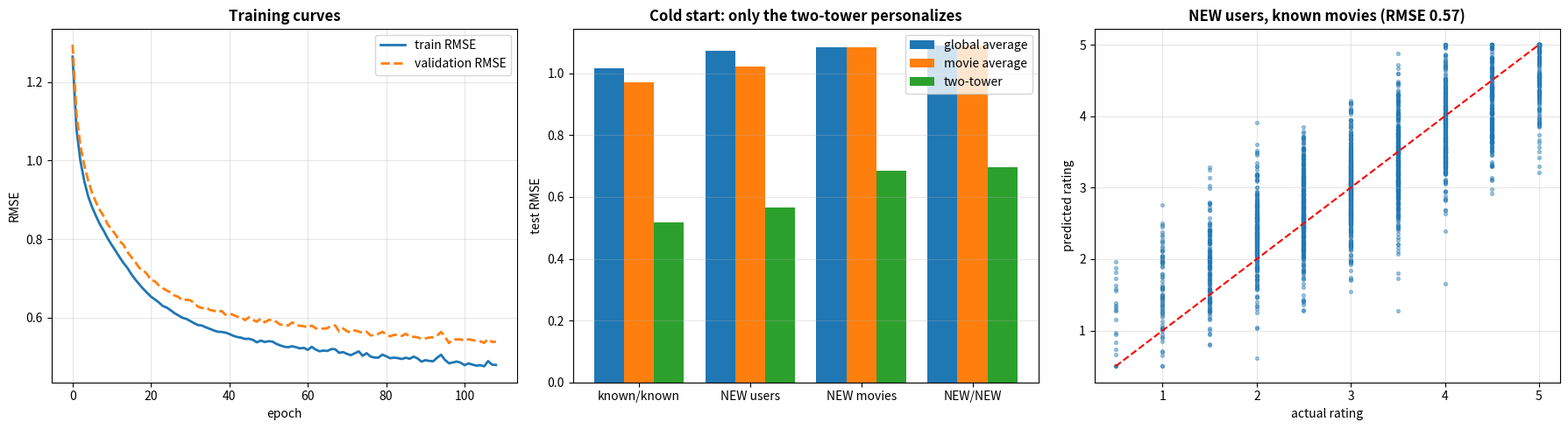

This chart was generated by the following Python code:
import copy
import time
import numpy as np
import matplotlib.pyplot as plt

v_u_ex, v_m_ex, mean_ex = np.array([0.8, 0.2]), np.array([0.5, 0.9]), 3.2
print(f"  v_u = {v_u_ex}   v_m = {v_m_ex}   average rating = {mean_ex}")
print(f"  v_u . v_m = 0.8*0.5 + 0.2*0.9 = {v_u_ex @ v_m_ex:.2f}")
print(f"  predicted rating = {mean_ex} + {v_u_ex @ v_m_ex:.2f} = {mean_ex + v_u_ex @ v_m_ex:.2f}")

# SYNTHETIC DATA

GENRES = ["action", "comedy", "drama", "scifi", "romance"]
G = len(GENRES)
rng = np.random.default_rng(0)
n_u, n_m = 300, 200
 
genres = np.zeros((n_m, G))                       # each movie has 1 or 2 genres
for i in range(n_m):
    genres[i, rng.choice(G, rng.choice([1, 2], p=[0.6, 0.4]), replace=False)] = 1
year_n = (rng.uniform(1980, 2020, n_m) - 2000) / 12
quality = rng.normal(0, 0.4, n_m)                 # hidden movie quality (NOT available as a feature)
taste = rng.normal(0, 1, (n_u, G))                # hidden genre taste of each user
newer = rng.normal(0, 0.5, n_u)                   # hidden 'likes newer films' trait
affinity = taste + rng.normal(0, 0.3, (n_u, G))   # what we OBSERVE: noisy genre history ...
age_n = -1.2 * newer + rng.normal(0, 0.3, n_u)    # ... and age (young users like newer films)
 
clean = (3.2 + (taste @ genres.T) / genres.sum(1)[None, :] + newer[:, None] * year_n[None, :] + quality[None, :])
Y = np.clip(np.round((clean + rng.normal(0, 0.3, clean.shape)) * 2) / 2, 0.5, 5.0)     # (n_u, n_m)
observed = rng.random((n_u, n_m)) < 0.25
Xu_raw = np.c_[affinity, age_n]                   # (n_u, 6)
Xi_raw = np.c_[genres, year_n]                    # (n_m, 6)
 
new_u = np.arange(n_u) >= 240                     # the last 60 users are NEW (no ratings used in training)
new_i = np.arange(n_m) >= 160                     # the last 40 movies are NEW
ee = observed & ~new_u[:, None] & ~new_i[None, :]
idx = np.argwhere(ee)
rng.shuffle(idx)
n_tr, n_va = int(0.70 * len(idx)), int(0.15 * len(idx))
 
 
def to_mask(rows):
    m = np.zeros((n_u, n_m), dtype=bool)
    m[rows[:, 0], rows[:, 1]] = True
    return m
 
 
M_tr, M_va, M_te = to_mask(idx[:n_tr]), to_mask(idx[n_tr:n_tr + n_va]), to_mask(idx[n_tr + n_va:])
M_nu = observed & new_u[:, None] & ~new_i[None, :]
M_ni = observed & ~new_u[:, None] & new_i[None, :]
M_nn = observed & new_u[:, None] & new_i[None, :]
 
# standardize features using EXISTING users/items only
mu_u, sd_u = Xu_raw[~new_u].mean(0), Xu_raw[~new_u].std(0)
mu_i, sd_i = Xi_raw[~new_i].mean(0), Xi_raw[~new_i].std(0)
Xu, Xi = (Xu_raw - mu_u) / sd_u, (Xi_raw - mu_i) / sd_i
 
print("\n" + "=" * 74)
print("DATA")
print("=" * 74)
print(f"{n_u} users x {n_m} movies; {observed.mean()*100:.0f}% of the cells are rated. 6 features for users, 6 for movies.")
print(f"Training ratings: {M_tr.sum():,} (existing users x existing movies only). Validation {M_va.sum():,}, test {M_te.sum():,}")
print("COLD-START test sets (NOTHING of these users/movies was seen in training):")
print(f"  new users x known movies: {M_nu.sum():,} ratings | known users x new movies: {M_ni.sum():,} | new users x new movies: {M_nn.sum():,}")


# NETWORK CODE
def init_mlp(sizes, r):
    return [[r.standard_normal((a, b)) * np.sqrt(2.0 / a), np.zeros(b)] for a, b in zip(sizes[:-1], sizes[1:])]
 
 
def mlp_fwd(X, layers):
    acts, pre, A = [X], [], X
    for l, (W, b) in enumerate(layers):
        Z = A @ W + b
        pre.append(Z)
        A = Z if l == len(layers) - 1 else np.maximum(0, Z)       # ReLU hidden, linear output
        acts.append(A)
    return A, (acts, pre)
 
 
def mlp_bwd(dOut, cache, layers):
    acts, pre = cache
    grads, d = [None] * len(layers), dOut
    for l in range(len(layers) - 1, -1, -1):
        if l < len(layers) - 1:
            d = d * (pre[l] > 0)
        grads[l] = [acts[l].T @ d, d.sum(axis=0)]
        d = d @ layers[l][0].T
    return grads
 
 
def batch_loss_and_grads(Lu, Li, ub, ib, yb, mean_r):
    vu, cu = mlp_fwd(Xu[ub], Lu)
    vm, cm = mlp_fwd(Xi[ib], Li)
    err = mean_r + (vu * vm).sum(1) - yb
    loss = 0.5 * np.mean(err ** 2)
    dp = err / len(yb)
    return loss, mlp_bwd(dp[:, None] * vm, cu, Lu), mlp_bwd(dp[:, None] * vu, cm, Li)
 
 
def init_adam(layers):
    return ([[np.zeros_like(W), np.zeros_like(b)] for W, b in layers],
            [[np.zeros_like(W), np.zeros_like(b)] for W, b in layers])
 
 
def adam_apply(layers, grads, ms, vs, t, lr):
    for l in range(len(layers)):
        for k in range(2):
            ms[l][k] = 0.9 * ms[l][k] + 0.1 * grads[l][k]
            vs[l][k] = 0.999 * vs[l][k] + 0.001 * grads[l][k] ** 2
            layers[l][k] -= lr * (ms[l][k] / (1 - 0.9 ** t)) / (np.sqrt(vs[l][k] / (1 - 0.999 ** t)) + 1e-8)
 
 
def embed_all(Lu, Li):
    return mlp_fwd(Xu, Lu)[0], mlp_fwd(Xi, Li)[0]
 
 
def predict_matrix(Lu, Li, mean_r, clip=True):
    Vu, Vm = embed_all(Lu, Li)
    P = mean_r + Vu @ Vm.T
    return np.clip(P, 0.5, 5.0) if clip else P
 
 
def rmse(P, mask):
    return float(np.sqrt(np.mean((P[mask] - Y[mask]) ** 2)))

# GRADIENT CHECK

print("CHECK: is the two-tower backprop correct? (numerical gradient vs backprop)")
print("=" * 74)
rc = np.random.default_rng(3)
Lu_c, Li_c = init_mlp([6, 8, 4, 3], rc), init_mlp([6, 8, 4, 3], rc)
ub_c, ib_c = rc.integers(0, n_u, 16), rc.integers(0, n_m, 16)
yb_c = Y[ub_c, ib_c]
_, gu, gi = batch_loss_and_grads(Lu_c, Li_c, ub_c, ib_c, yb_c, 3.2)
worst = 0.0
for layers, grads in [(Lu_c, gu), (Li_c, gi)]:
    for l in range(len(layers)):
        for k in range(2):
            arr = layers[l][k]
            for pos in [tuple(int(rc.integers(0, s)) for s in arr.shape) for _ in range(4)]:
                old = arr[pos]
                arr[pos] = old + 1e-6; lp = batch_loss_and_grads(Lu_c, Li_c, ub_c, ib_c, yb_c, 3.2)[0]
                arr[pos] = old - 1e-6; lm = batch_loss_and_grads(Lu_c, Li_c, ub_c, ib_c, yb_c, 3.2)[0]
                arr[pos] = old
                num = (lp - lm) / 2e-6
                worst = max(worst, abs(num - grads[l][k][pos]) / max(1e-8, abs(num) + abs(grads[l][k][pos])))
print(f"Worst relative error over sampled parameters of BOTH towers: {worst:.1e}  ->  {'PASS' if worst < 1e-5 else 'FAIL'}")

print("\n" + "=" * 74)
print("TRAINING: both towers 6 -> 32 -> 16 -> 8, Adam, batch 128, early stopping on validation")
print("=" * 74)
r = np.random.default_rng(1)
Lu, Li = init_mlp([6, 32, 16, 8], r), init_mlp([6, 32, 16, 8], r)
msu, vsu = init_adam(Lu)
msi, vsi = init_adam(Li)
mean_r = Y[M_tr].mean()
tri = np.argwhere(M_tr)
hist = {"train": [], "val": []}
best_val, best_state, wait, t = np.inf, None, 0, 0
MAX_EPOCHS = 300
for epoch in range(1, MAX_EPOCHS + 1):
    perm = r.permutation(len(tri))
    for s in range(0, len(tri), 128):
        sel = tri[perm[s:s + 128]]
        ub, ib = sel[:, 0], sel[:, 1]
        _, gu_, gi_ = batch_loss_and_grads(Lu, Li, ub, ib, Y[ub, ib], mean_r)
        t += 1
        adam_apply(Lu, gu_, msu, vsu, t, 0.002)
        adam_apply(Li, gi_, msi, vsi, t, 0.002)
    P = predict_matrix(Lu, Li, mean_r)
    hist["train"].append(rmse(P, M_tr))
    hist["val"].append(rmse(P, M_va))
    if hist["val"][-1] < best_val - 1e-4:
        best_val, best_state, wait = hist["val"][-1], (copy.deepcopy(Lu), copy.deepcopy(Li)), 0
    else:
        wait += 1
    if epoch % 20 == 0 or epoch == 1:
        print(f"  epoch {epoch:3d} | train RMSE {hist['train'][-1]:.3f} | validation RMSE {hist['val'][-1]:.3f}")
    if wait >= 12:
        print(f"  early stop at epoch {epoch} (validation has not improved for 12 epochs)")
        break
else:
    print(f"  stopped because the limit of {MAX_EPOCHS} epochs was reached (validation was still improving)")
Lu, Li = best_state
P = predict_matrix(Lu, Li, mean_r)
print(f"Best validation RMSE = {best_val:.3f}")
 
# ---------------------------------------------------------------------------
# RESULTS: normal + cold start
# ---------------------------------------------------------------------------
g_mean = Y[M_tr].mean()
item_mean = np.where(M_tr.sum(0) > 0, (Y * M_tr).sum(0) / np.maximum(M_tr.sum(0), 1), g_mean)   # new movies -> global mean
P_global, P_item = np.full(Y.shape, g_mean), np.tile(item_mean[None, :], (n_u, 1))
print("\n" + "=" * 74)
print("RESULTS (test RMSE - lower is better)")
print("=" * 74)
print(f"{'situation':<36} | {'ratings':>7} | {'global avg':>10} | {'movie avg':>9} | {'two-tower':>9}")
for name, m in [("known users, known movies (test)", M_te), ("NEW users, known movies", M_nu),
                ("known users, NEW movies", M_ni), ("NEW users, NEW movies", M_nn)]:
    print(f"{name:<36} | {m.sum():>7,} | {rmse(P_global, m):10.3f} | {rmse(P_item, m):9.3f} | {rmse(P, m):9.3f}")
print("""
Reading the table:
  - 'movie avg' knows each movie's average from other people (includes hidden QUALITY) but
    gives EVERYONE the same prediction - no personalization; for NEW movies it has nothing.
  - the two-tower model personalizes using features, so it works in ALL four situations.
  - It cannot see hidden movie quality (we gave it no ID or quality feature), which limits it.""")
 
# ---------------------------------------------------------------------------
# SIMILAR MOVIES + RETRIEVAL
# ---------------------------------------------------------------------------
Vu, Vm = embed_all(Lu, Li)
print("=" * 74)
print("SIMILAR MOVIES: smallest ||v_m(k) - v_m(i)||^2")
print("=" * 74)
D2 = ((Vm[:, None, :] - Vm[None, :, :]) ** 2).sum(-1)
np.fill_diagonal(D2, np.inf)
nn3 = np.argsort(D2, axis=1)[:, :3]
 
 
def share(a, b):
    return bool((genres[a] * genres[b]).sum() > 0)
 
 
nn_share = np.mean([share(i, k) for i in range(n_m) for k in nn3[i]])
rp = np.random.default_rng(5)
rand_share = np.mean([share(a, b) for a, b in rp.integers(0, n_m, (4000, 2)) if a != b])
print(f"  Share at least one genre with their 3 nearest neighbours: {nn_share*100:.0f}%  (random pairs: {rand_share*100:.0f}%)")
 
print("\n" + "=" * 74)
print("RETRIEVAL for the 60 NEW users: do we find their true top-10 movies?")
print("=" * 74)
 
 
def precision_at_10(scores):
    hits = []
    for u in np.where(new_u)[0]:
        hits.append(len(set(np.argsort(-clean[u])[:10]) & set(np.argsort(-scores[u])[:10])) / 10)
    return float(np.mean(hits))
 
 
raw_scores = predict_matrix(Lu, Li, mean_r, clip=False)
print(f"  random                  : {precision_at_10(np.random.default_rng(9).random(Y.shape))*100:5.1f}%")
print(f"  most popular (movie avg): {precision_at_10(P_item)*100:5.1f}%")
print(f"  two-tower (no ratings of these users used!): {precision_at_10(raw_scores)*100:5.1f}%")
 
N_BIG = 100_000
big = np.random.default_rng(2).standard_normal((N_BIG, 6))
t0 = time.perf_counter()
Vbig = mlp_fwd(big, Li)[0]
t_tower = time.perf_counter() - t0
t0 = time.perf_counter()
for _ in range(20):
    sc = Vbig @ Vu[0]
t_dot = (time.perf_counter() - t0) / 20
print(f"\nSPEED with {N_BIG:,} movies (your computer will differ):")
print(f"  run the movie tower on all movies at request time: {t_tower*1000:7.2f} ms")
print(f"  precomputed movie vectors, just dot products     : {t_dot*1000:7.3f} ms   (~{t_tower/t_dot:.0f}x faster)")
 
# ---------------------------------------------------------------------------
# PLOTS (saved when YOU run the file)
# ---------------------------------------------------------------------------
fig, axes = plt.subplots(1, 3, figsize=(18, 5))
ax = axes[0]
ax.plot(hist["train"], label="train RMSE", linewidth=2)
ax.plot(hist["val"], "--", label="validation RMSE", linewidth=2)
ax.set_xlabel("epoch")
ax.set_ylabel("RMSE")
ax.set_title("Training curves", fontweight="bold")
ax.legend()
ax.grid(alpha=0.3)
 
ax = axes[1]
names = ["known/known", "NEW users", "NEW movies", "NEW/NEW"]
masks = [M_te, M_nu, M_ni, M_nn]
w = 0.27
ax.bar(np.arange(4) - w, [rmse(P_global, m) for m in masks], w, label="global average")
ax.bar(np.arange(4), [rmse(P_item, m) for m in masks], w, label="movie average")
ax.bar(np.arange(4) + w, [rmse(P, m) for m in masks], w, label="two-tower")
ax.set_xticks(range(4))
ax.set_xticklabels(names)
ax.set_ylabel("test RMSE")
ax.set_title("Cold start: only the two-tower personalizes", fontweight="bold")
ax.legend()
ax.grid(alpha=0.3, axis="y")
 
ax = axes[2]
ax.scatter(Y[M_nu], P[M_nu], s=8, alpha=0.4)
ax.plot([0.5, 5], [0.5, 5], "r--")
ax.set_xlabel("actual rating")
ax.set_ylabel("predicted rating")
ax.set_title(f"NEW users, known movies (RMSE {rmse(P, M_nu):.2f})", fontweight="bold")
ax.grid(alpha=0.3)
plt.tight_layout()
plt.savefig("c3_content_based.png", dpi=150, bbox_inches="tight")
print("\nSaved: c3_content_based.png")
plt.show()
